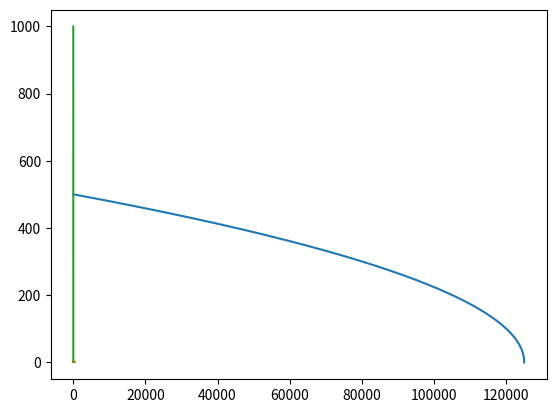

Write Python code to recreate this figure.
import numpy as np
import matplotlib.pyplot as plt

x0 = 500
xmin = 0.01
def dec(x):
    return x - 1/x
x = [x0]

while x[-1] > xmin:
    x.append(dec(x[-1]))

xx = np.arange(0,len(x),1)

plt.plot(xx,x)
plt.show()
x = np.array(x)
plt.plot(x,np.exp(-1/x))
plt.show()

Tmax = 500
Tmin = 0
nPts = 8000
Tx = np.linspace(0,np.pi*4,nPts)
def f_T(x):
    return Tmax*np.cos(x/4) + Tmax

plt.plot(Tx,f_T(Tx))
plt.show()